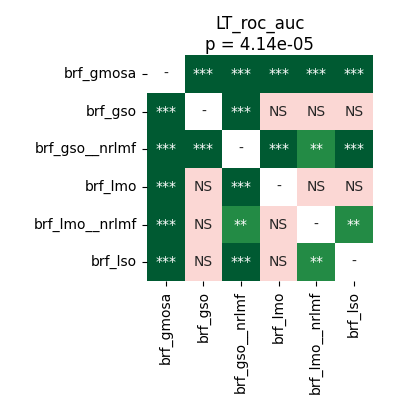

Data behind this chart, as committed beside it:
	brf_gmosa	brf_gso	brf_gso__nrlmf	brf_lmo	brf_lmo__nrlmf	brf_lso
brf_gmosa	1.0	0.0005722	0.0001144	0.0001144	0.0001831	0.0001144
brf_gso	0.0005722	1.0	0.0004578	0.8795	0.07865	0.9399
brf_gso__nrlmf	0.0001144	0.0004578	1.0	0.0001144	0.001678	0.0004578
brf_lmo	0.0001144	0.8795	0.0001144	1.0	0.1307	0.5716
brf_lmo__nrlmf	0.0001831	0.07865	0.001678	0.1307	1.0	0.007736
brf_lso	0.0001144	0.9399	0.0004578	0.5716	0.007736	1.0
